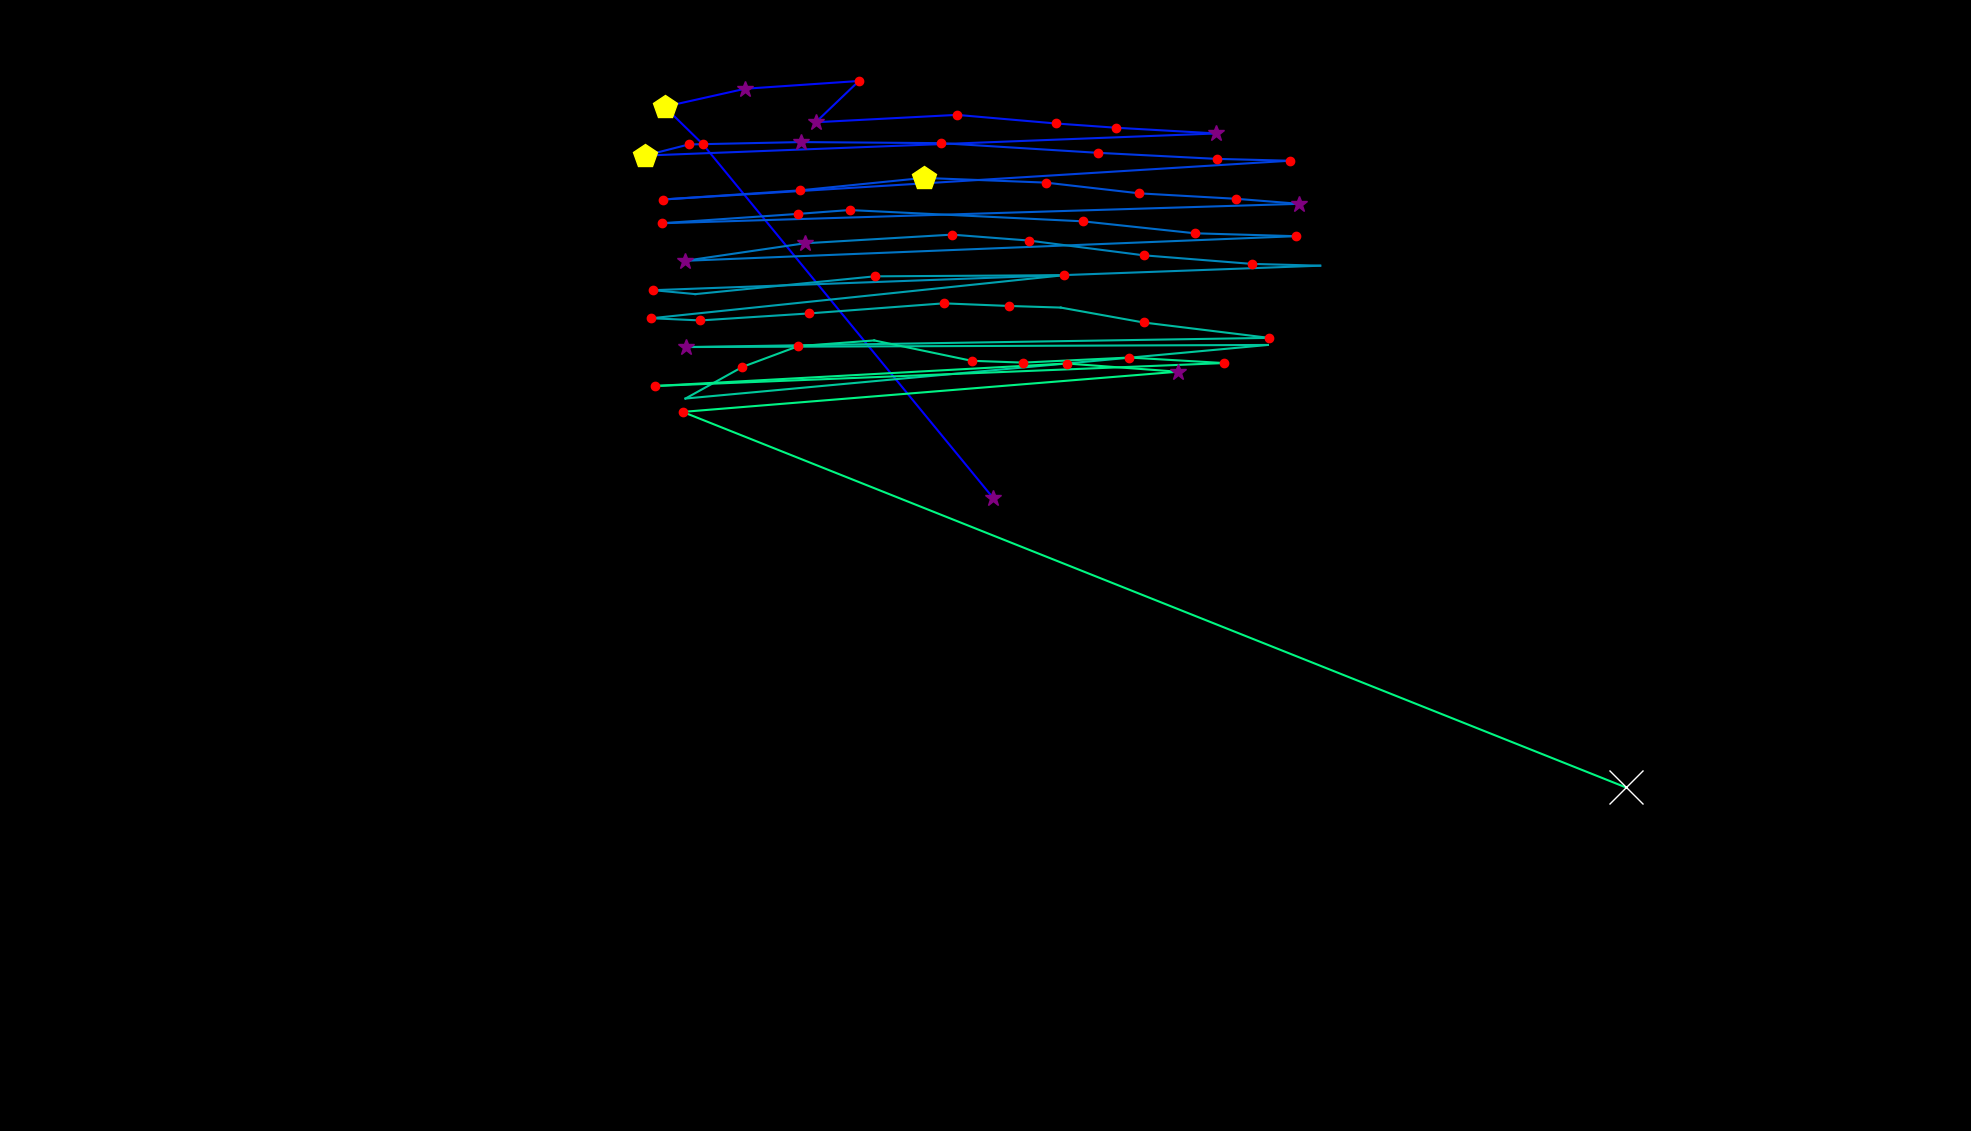

The data file committed next to this chart (first rows):
fixation_id, timestamp, avg_gaze_x, avg_gaze_y, duration
0.0, 36.16, 1290, 822, 289.3
1.0, 662.9, 912.7, 1282, 132.6
2.0, 819.6, 863, 1330, 542.4
3.0, 1386, 967.7, 1354, 385.7
4.0, 1808, 1115, 1364, 180.8
5.0, 2182, 1059, 1310, 253.1
6.0, 2543, 1243, 1320, 217
7.0, 2784, 1372, 1308, 204.9
8.0, 3013, 1450, 1303, 217
9.0, 3254, 1580, 1296, 277.2
10.0, 3628, 837.8, 1267, 506.2
11.0, 4194, 894.6, 1281, 120.5
12.0, 4339, 1040, 1284, 289.3
13.0, 4689, 1222, 1283, 132.6
14.0, 4894, 1426, 1270, 217
15.0, 5147, 1580, 1262, 241.1
16.0, 5412, 1675, 1260, 120.5
17.0, 5617, 860.4, 1210, 229
18.0, 5942, 1039, 1222, 168.7
19.0, 6207, 1200, 1238, 433.9
20.0, 6786, 1358, 1232, 180.8
21.0, 6991, 1480, 1218, 217
22.0, 7232, 1605, 1211, 229
23.0, 7485, 1687, 1204, 301.3
24.0, 7895, 859.1, 1179, 229
25.0, 8196, 1036, 1191, 229
26.0, 8449, 1103, 1196, 192.9
27.0, 8871, 1406, 1181, 156.7
28.0, 9221, 1552, 1166, 156.7
29.0, 9426, 1683, 1162, 120.5
30.0, 9643, 889.6, 1130, 289.3
31.0, 9956, 1045, 1153, 253.1
32.0, 10293, 1236, 1164, 204.9
33.0, 10522, 1336, 1156, 192.9
34.0, 10751, 1485, 1137, 192.9
35.0, 11005, 1626, 1126, 120.5
36.0, 11221, 1715, 1124, 108.5
37.0, 11402, 848.6, 1092, 217
38.0, 11643, 903, 1087, 96.43
39.0, 11776, 1136, 1110, 204.9
40.0, 12029, 1382, 1111, 168.7
41.0, 12403, 846, 1056, 132.6
42.0, 12559, 909.7, 1053, 132.6
43.0, 12716, 1051, 1062, 120.5
44.0, 12957, 1225, 1075, 156.7
45.0, 13198, 1311, 1071, 168.7
46.0, 13451, 1378, 1069, 108.5
47.0, 13596, 1485, 1050, 156.7
48.0, 13921, 1648, 1030, 132.6
49.0, 14187, 890.5, 1018, 253.1
50.0, 14596, 1647, 1021, 108.5
51.0, 15091, 890.2, 951.3, 108.5
52.0, 15307, 964.2, 992.3, 156.7
53.0, 15549, 1037, 1019, 168.7
54.0, 15753, 1135, 1027, 96.43
55.0, 16055, 1262, 1000, 156.7
56.0, 16236, 1329, 997.9, 180.8
57.0, 16440, 1467, 1004, 229
58.0, 16706, 1590, 997.3, 144.6
59.0, 16971, 851.2, 967.6, 241.1
... 4 more rows
